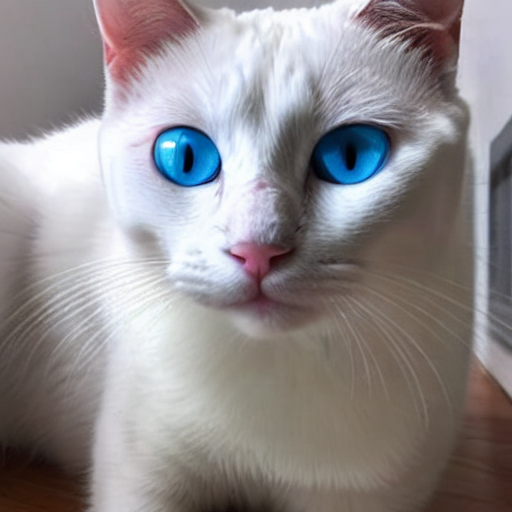
Generation parameters embedded in this image by AUTOMATIC1111 Stable Diffusion web UI or a fork of it (Forge, ...) (PNG 'parameters' text chunk):
white cat whit blue eyes
Steps: 50, Sampler: DDIM, CFG scale: 10, Seed: 3265180855, Size: 512x512, Model hash: ef705f43, Batch size: 2, Batch pos: 1